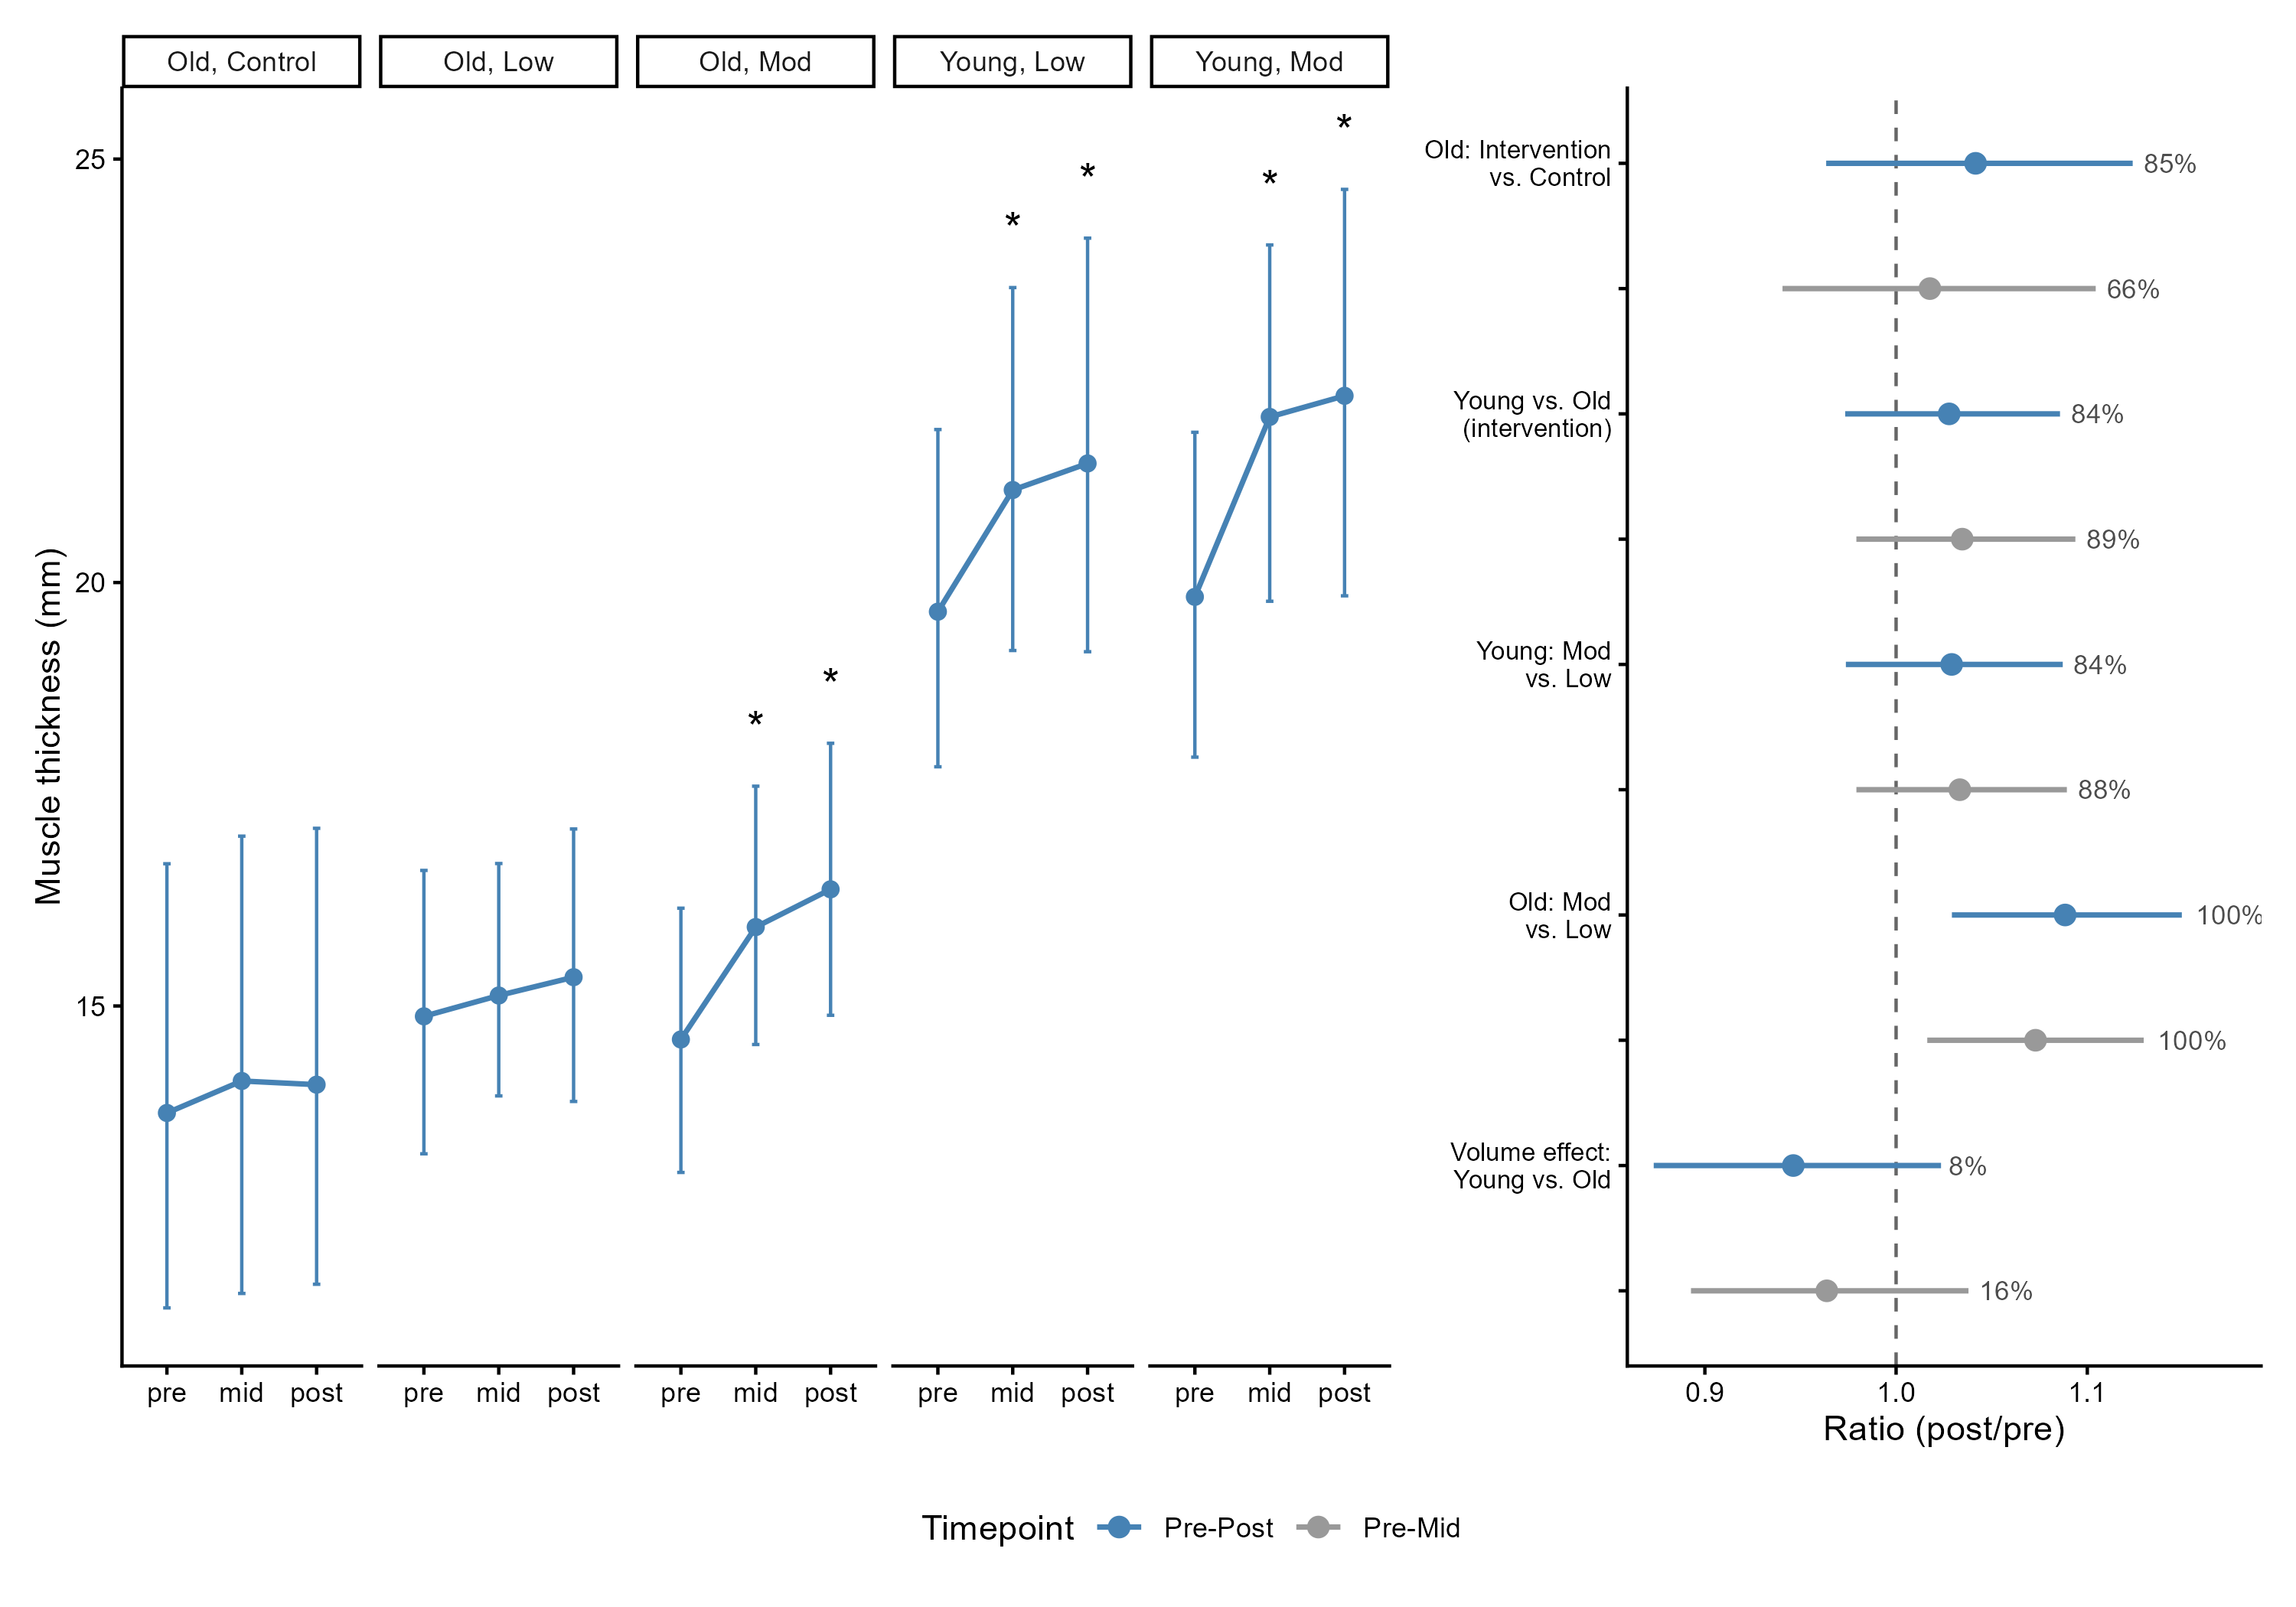

Source code (R):
## Muscle Thickness figure

#| label: fig-muscle-thickness
#| fig-width: 10
#| fig-height: 7

library(tidyverse)
library(patchwork)

# --- Load saved data ---
pred_mt     <- readRDS("data/data-gen/pred_mt.rds")
contrast_mt <- readRDS("data/data-gen/contrast_mt.rds")

tx_labels <- c(
  int_old_low = "Old, Low",
  int_old_mod = "Old, Mod",
  int_yng_low = "Young, Low",
  int_yng_mod = "Young, Mod",
  con_old_con = "Old, Control"
)
tx_names <- names(tx_labels)

# --- LEFT PANEL ---

pred_equal_weighted <- pred_mt |>
  summarise(.by = c(tx, time),
            m     = mean(m),
            lwr50 = mean(lwr50), upr50 = mean(upr50),
            lwr90 = mean(lwr90), upr90 = mean(upr90),
            lwr95 = mean(lwr95), upr95 = mean(upr95)) |>
  mutate(time = factor(time, levels = c("pre", "mid", "post")))

# --- Credible-change markers: asterisk above the error bar at credible timepoints ---

credible_marks <- contrast_mt |>
  filter(hypothesis %in% paste0(rep(tx_names, each = 2), "_delta_", c("mid", "post")),
         credible == "Yes") |>
  mutate(tx   = str_remove(hypothesis, "_delta_(mid|post)$"),
         time = str_extract(hypothesis, "(mid|post)$"),
         time = factor(time, levels = c("pre", "mid", "post"))) |>
  select(tx, time)

asterisk_offset <- diff(range(pred_equal_weighted$upr95, na.rm = TRUE)) * 0.06

asterisk_data <- pred_equal_weighted |>
  inner_join(credible_marks, by = c("tx", "time")) |>
  mutate(y_star = upr95 + asterisk_offset)

p_left <- pred_equal_weighted |>
  ggplot(aes(time, m, group = tx)) +
  geom_errorbar(aes(ymin = lwr95, ymax = upr95), width = 0.1, color = "steelblue") +
  geom_line(linewidth = 0.8, color = "steelblue") +
  geom_point(size = 2, color = "steelblue") +
  geom_text(data = asterisk_data, aes(x = time, y = y_star, label = "*"),
            inherit.aes = FALSE, size = 5, color = "black", vjust = 0) +
  facet_wrap(~ tx, ncol = 5, labeller = labeller(tx = tx_labels)) +
  labs(x = "", y = "Muscle thickness (mm)") +
  theme_classic()

# --- RIGHT PANEL (unchanged) ---

key_base <- c("old_vs_con_delta", "yng_vs_old_delta",
              "yng_mod_vs_low", "old_mod_vs_low", "yng_vs_old_vol")

base_labels <- c(
  yng_vs_old_delta = "Young vs. Old\n(intervention)",
  old_vs_con_delta = "Old: Intervention\nvs. Control",
  yng_mod_vs_low   = "Young: Mod\nvs. Low",
  old_mod_vs_low   = "Old: Mod\nvs. Low",
  yng_vs_old_vol   = "Volume effect:\nYoung vs. Old"
)

plot_data <- contrast_mt |>
  filter(hypothesis %in% paste0(rep(key_base, each = 2), "_", c("mid", "post"))) |>
  mutate(
    base = str_remove(hypothesis, "_(mid|post)$"),
    tp   = str_extract(hypothesis, "(mid|post)$"),
    tp   = factor(tp, levels = c("post", "mid"), labels = c("Pre-Post", "Pre-Mid")),
    base = factor(base, levels = rev(key_base)),
    row_label = paste(base, tp, sep = " | "),
    pos_label = paste0(round(pos * 100), "%")
  ) |>
  arrange(base, desc(tp)) |>
  mutate(row_label = factor(row_label, levels = unique(row_label))) |>
  mutate(row_label_display = if_else(tp == "Pre-Post",
                                     as.character(base_labels[as.character(base)]),
                                     ""))

p_right <- plot_data |>
  ggplot(aes(y = row_label)) +
  geom_vline(xintercept = 1, linetype = 2, color = "grey40") +
  geom_pointrange(aes(x = mean, xmin = lower95, xmax = upper95, color = tp),
                  linewidth = 0.8, size = 0.5) +
  geom_text(aes(x = upper95, label = pos_label),
            hjust = -0.2, size = 3, color = "grey30") +
  scale_y_discrete(labels = setNames(plot_data$row_label_display, plot_data$row_label)) +
  scale_color_manual(values = c("Pre-Mid" = "grey60", "Pre-Post" = "steelblue"),
                     name = "Timepoint") +
  scale_x_continuous(expand = expansion(mult = c(0.05, 0.15))) +
  labs(x = "Ratio (post/pre)", y = NULL) +
  theme_classic() +
  theme(axis.text.y = element_text(size = 8),
        legend.position = "bottom")

# --- COMBINE ---

p_thickness <- p_left + p_right +
  plot_layout(widths = c(2, 1), guides = "collect") &
  theme(legend.position = "bottom")

p_thickness


saveRDS(p_thickness, "figures/fig-muscle-thickness.RDS")


ggsave("figures/fig-muscle-thickness.png", p_thickness, width = 10, height = 7, dpi = 300)
